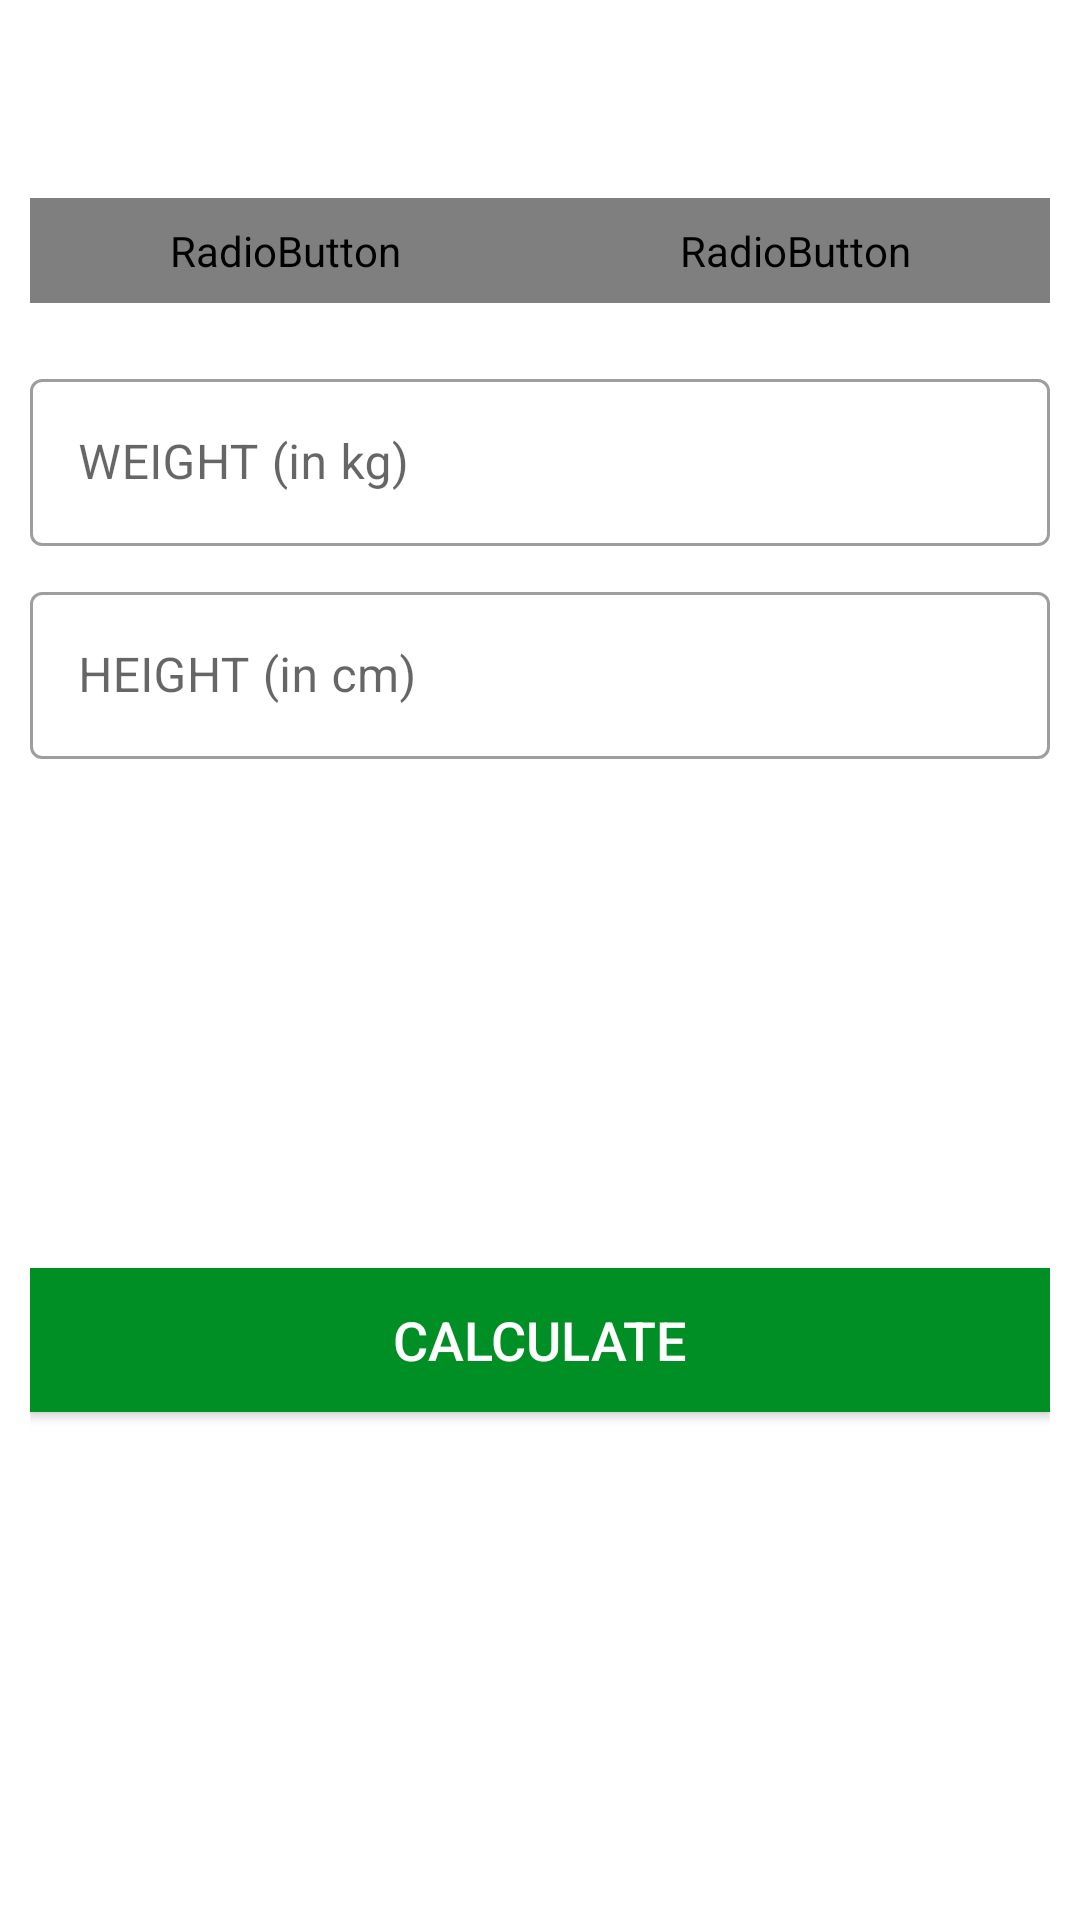

Write the Android layout XML for this screen, with the resource values it uses.
<!-- AndroidManifest.xml: application theme Theme.7MinWorkout -->
<!-- res/layout/activity_bmiactivity.xml -->
<?xml version="1.0" encoding="utf-8"?>
<RelativeLayout xmlns:android="http://schemas.android.com/apk/res/android"
    xmlns:app="http://schemas.android.com/apk/res-auto"
    xmlns:tools="http://schemas.android.com/tools"
    android:layout_width="match_parent"
    android:orientation="vertical"
    android:layout_height="match_parent"
    tools:context=".BMIActivity">

    <androidx.appcompat.widget.Toolbar
        android:id="@+id/toolbar_bmi_activity"
        android:layout_width="match_parent"
        android:background="@color/white"
        android:layout_height="?android:attr/actionBarSize"
        />

    <RadioGroup
        android:id="@+id/rgUnits"
        android:layout_width="match_parent"
        android:layout_height="wrap_content"
        android:layout_below="@+id/toolbar_bmi_activity"
        android:layout_margin="10dp"
        android:background="@drawable/drawable_radio_group_tab_background"
        android:orientation="horizontal"
        >

        <RadioButton
            android:id="@+id/rbMetricUnits"
            android:layout_width="0dp"
            android:layout_height="35dp"
            android:layout_weight="1"
            android:background="@drawable/drawable_units_tab_selector"
            android:button="@null"
            android:checked="true"
            android:gravity="center"
            android:text="METRIC UNITS"
            android:textColor="@drawable/drawable_units_tab_text_color_selector"
            android:textSize="16sp"
            android:textStyle="bold" />


        <RadioButton
            android:id="@+id/rbUsUnits"
            android:layout_width="0dp"
            android:layout_height="35dp"
            android:layout_weight="1"
            android:background="@drawable/drawable_units_tab_selector"
            android:button="@null"
            android:checked="false"
            android:gravity="center"
            android:text="US UNITS"
            android:textColor="@drawable/drawable_units_tab_text_color_selector"
            android:textSize="16sp"
            android:textStyle="bold" />

    </RadioGroup>

    <LinearLayout
        android:id="@+id/llUnitsView"
        android:layout_width="match_parent"
        android:layout_height="match_parent"
        android:layout_below="@+id/rgUnits"
        android:orientation="vertical"
        android:padding="10dp">

        <com.google.android.material.textfield.TextInputLayout
            android:id="@+id/tilMetricUnitWeight"
            style="@style/Widget.MaterialComponents.TextInputLayout.OutlinedBox"
            android:layout_width="match_parent"
            android:layout_height="wrap_content">

            <androidx.appcompat.widget.AppCompatEditText
                android:id="@+id/etMetricUnitWeight"
                android:layout_width="match_parent"
                android:layout_height="wrap_content"
                android:hint="WEIGHT (in kg)"
                android:inputType="numberDecimal"
                android:textSize="16sp" />
        </com.google.android.material.textfield.TextInputLayout>

        <com.google.android.material.textfield.TextInputLayout
            android:id="@+id/tilMetricUnitHeight"
            style="@style/Widget.MaterialComponents.TextInputLayout.OutlinedBox"
            android:layout_width="match_parent"
            android:layout_height="wrap_content"
            android:layout_marginTop="10dp">

            <androidx.appcompat.widget.AppCompatEditText
                android:id="@+id/etMetricUnitHeight"
                android:layout_width="match_parent"
                android:layout_height="wrap_content"
                android:hint="HEIGHT (in cm)"
                android:inputType="numberDecimal"
                android:textSize="16sp" />
        </com.google.android.material.textfield.TextInputLayout>


        //US UNIT WEIGHTS
        <com.google.android.material.textfield.TextInputLayout
            android:id="@+id/tilUSUnitWeight"
            style="@style/Widget.MaterialComponents.TextInputLayout.OutlinedBox"
            android:layout_width="match_parent"
            android:visibility="gone"
            android:layout_height="wrap_content">

            <androidx.appcompat.widget.AppCompatEditText
                android:id="@+id/etUsUnitWeight"
                android:layout_width="match_parent"
                android:layout_height="wrap_content"
                android:hint="WEIGHT (in lbs)"
                android:inputType="numberDecimal"
                android:textSize="16sp" />
        </com.google.android.material.textfield.TextInputLayout>
<LinearLayout
    android:id="@+id/llUsUnitsHeight"
    android:layout_width="match_parent"
    android:layout_height="wrap_content"
    android:layout_marginTop="10dp"
    android:baselineAligned="false"
    android:orientation="horizontal"
    android:visibility="gone">

        <com.google.android.material.textfield.TextInputLayout
            android:id="@+id/tilUsUnitHeightFeet"
            style="@style/Widget.MaterialComponents.TextInputLayout.OutlinedBox"
            android:layout_width="0dp"
            android:layout_weight="1"
            android:layout_height="wrap_content"
            >

            <androidx.appcompat.widget.AppCompatEditText
                android:id="@+id/etUsUnitHeightFeet"
                android:layout_width="match_parent"
                android:layout_height="wrap_content"
                android:hint="Feet"
                android:inputType="number"
                android:textSize="16sp" />
        </com.google.android.material.textfield.TextInputLayout>

    <com.google.android.material.textfield.TextInputLayout
        android:id="@+id/tilUsUnitHeightInch"
        style="@style/Widget.MaterialComponents.TextInputLayout.OutlinedBox"
        android:layout_width="0dp"
        android:layout_marginStart="5dp"
        android:layout_height="wrap_content"
        android:layout_weight="1">

        <androidx.appcompat.widget.AppCompatEditText
            android:id="@+id/etUsUnitHeightInch"
            android:layout_width="match_parent"
            android:layout_height="wrap_content"
            android:hint="Inch"
            android:inputType="numberDecimal"
            android:textSize="16sp" />
    </com.google.android.material.textfield.TextInputLayout>
</LinearLayout>

        <LinearLayout
            android:id="@+id/llDiplayBMIResult"
            android:layout_width="match_parent"
            android:layout_height="wrap_content"
            android:layout_marginTop="25dp"
            android:orientation="vertical"
            android:visibility="invisible"
            tools:visibility="visible">

            <TextView
                android:id="@+id/tvYourBMI"
                android:layout_width="match_parent"
                android:layout_height="wrap_content"
                android:gravity="center"
                android:text="YOUR BMI"
                android:textAllCaps="true"
                android:visibility="invisible"
                android:textSize="16sp" />

            <TextView
                android:id="@+id/tvBMIValue"
                android:layout_width="match_parent"
                android:layout_height="wrap_content"
                android:layout_marginTop="5dp"
                android:gravity="center"
                android:textSize="18sp"
                android:textStyle="bold"
                tools:text="15.00" />

            <TextView
                android:id="@+id/tvBMIType"
                android:layout_width="match_parent"
                android:layout_height="wrap_content"
                android:layout_marginTop="5dp"
                android:gravity="center"
                android:textSize="18sp"
                tools:text="Normal" />

            <TextView
                android:id="@+id/tvBMIDescription"
                android:layout_width="match_parent"
                android:layout_height="wrap_content"
                android:layout_marginTop="5dp"
                android:gravity="center"
                android:textSize="18sp"
                tools:text="Normal" />
        </LinearLayout>

        <androidx.appcompat.widget.AppCompatButton
            android:id="@+id/btnCalculateUnits"
            android:layout_width="match_parent"
            android:layout_height="wrap_content"
            android:layout_gravity="bottom"
            android:layout_marginTop="35dp"
            android:background="@color/accent"
            android:text="Calculate"
            android:textColor="@color/white"
            android:textSize="18sp"
            />
    </LinearLayout>

</RelativeLayout>
<!-- resources referenced by this layout -->
<resources>
  <color name="accent">#008F24</color>
  <color name="white">#FFFFFFFF</color>
  <!-- drawable drawable_radio_group_tab_background (drawable) -->
  <?xml version="1.0" encoding="utf-8"?>
  <shape xmlns:android="http://schemas.android.com/apk/res/android"
      android:shape="rectangle">
  
          <solid android:color="#ECEDEF" />
  
          <stroke
              android:width="0.5dp"
              android:color="#9AA2AF" />
  
          <corners android:radius="30dp" />
  </shape>
  <!-- drawable drawable_units_tab_selector (drawable) -->
  <?xml version="1.0" encoding="utf-8"?>
  <selector xmlns:android="http://schemas.android.com/apk/res/android">
  
      <item android:state_checked="true">
          <shape android:shape="rectangle">
  
              <solid android:color="@color/accent" />
  
              <corners android:radius="30dp" />
          </shape>
      </item>
  </selector>
  <style name="Theme.7MinWorkout" parent="Theme.MaterialComponents.Light.NoActionBar">
          
          <item name="colorPrimary">#B2212121</item>
          <item name="colorPrimaryVariant">#B2212121</item>
          <item name="colorOnPrimary">#008F24</item>
          
          <item name="colorSecondary">@color/teal_200</item>
          <item name="colorSecondaryVariant">@color/teal_700</item>
          <item name="colorOnSecondary">@color/black</item>
          
          <item name="android:statusBarColor" tools:targetApi="l">?attr/colorPrimaryVariant</item>
          
      </style>
  <color name="teal_200">#FF03DAC5</color>
  <color name="teal_700">#FF018786</color>
  <color name="black">#FF000000</color>
</resources>
